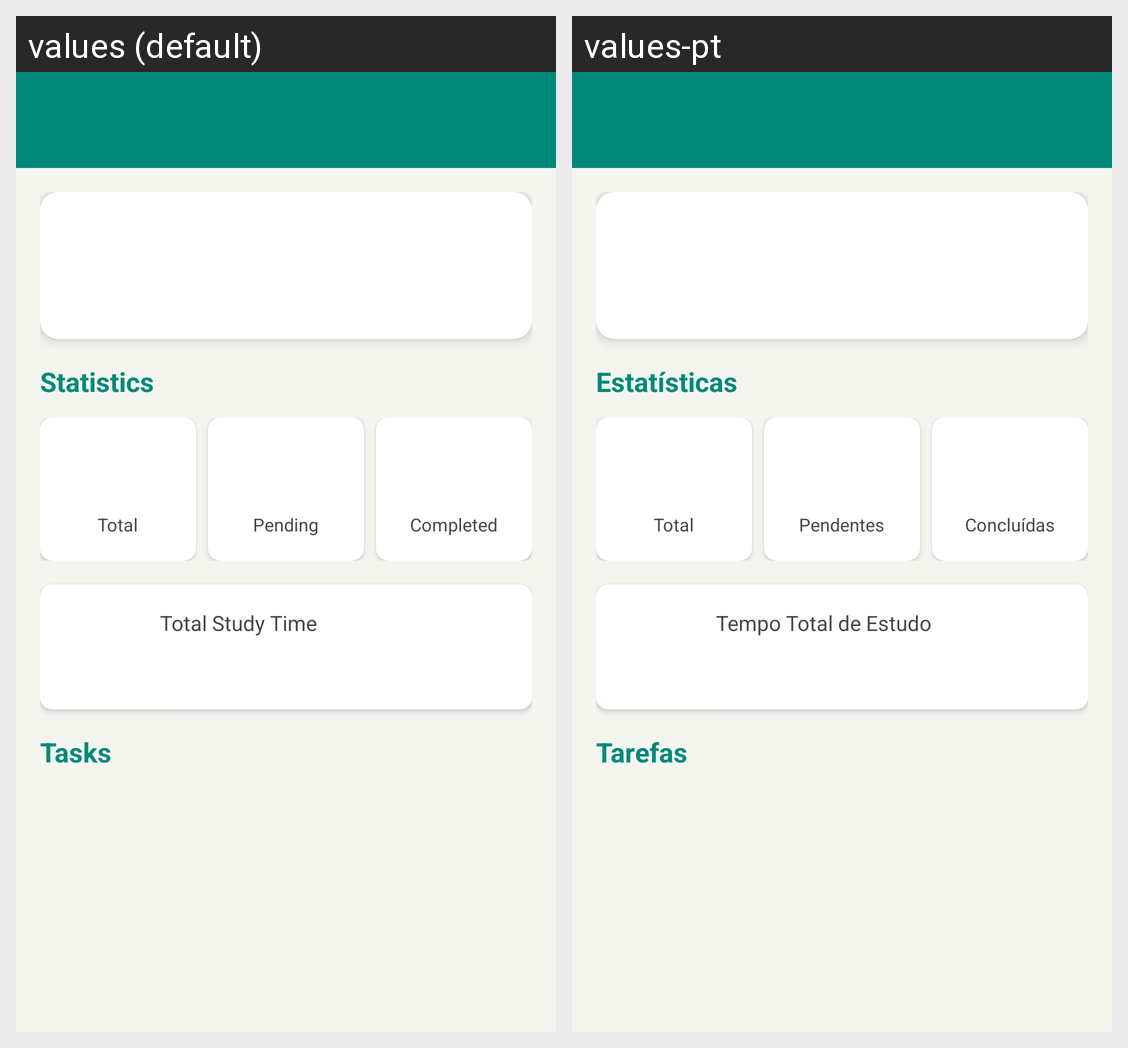

For this localized Android screen grid, give each drawn string resource with its value in every locale shown.
Android screen res/layout/activity_detalhes_disciplina.xml rendered under 2 locales, left to right: values (default), values-pt. Device: Nexus 5 (rendered at 1080×1920; each locale shown at half size, 540×960, under a caption strip naming it); theme Theme.GestaoDeTarefasEstudos.
Strings drawn on this screen, with the default value and each locale's value (text and hints the layout hard-codes, and strings that could not be matched under every locale, appear in the picture but are not listed):

subject_statistics
  values: Statistics
  values-pt: Estatísticas

stat_total_tasks
  values: Total
  values-pt: Total

stat_pending
  values: Pending
  values-pt: Pendentes

stat_completed
  values: Completed
  values-pt: Concluídas

stat_study_time
  values: Total Study Time
  values-pt: Tempo Total de Estudo

subject_tasks_list
  values: Tasks
  values-pt: Tarefas
